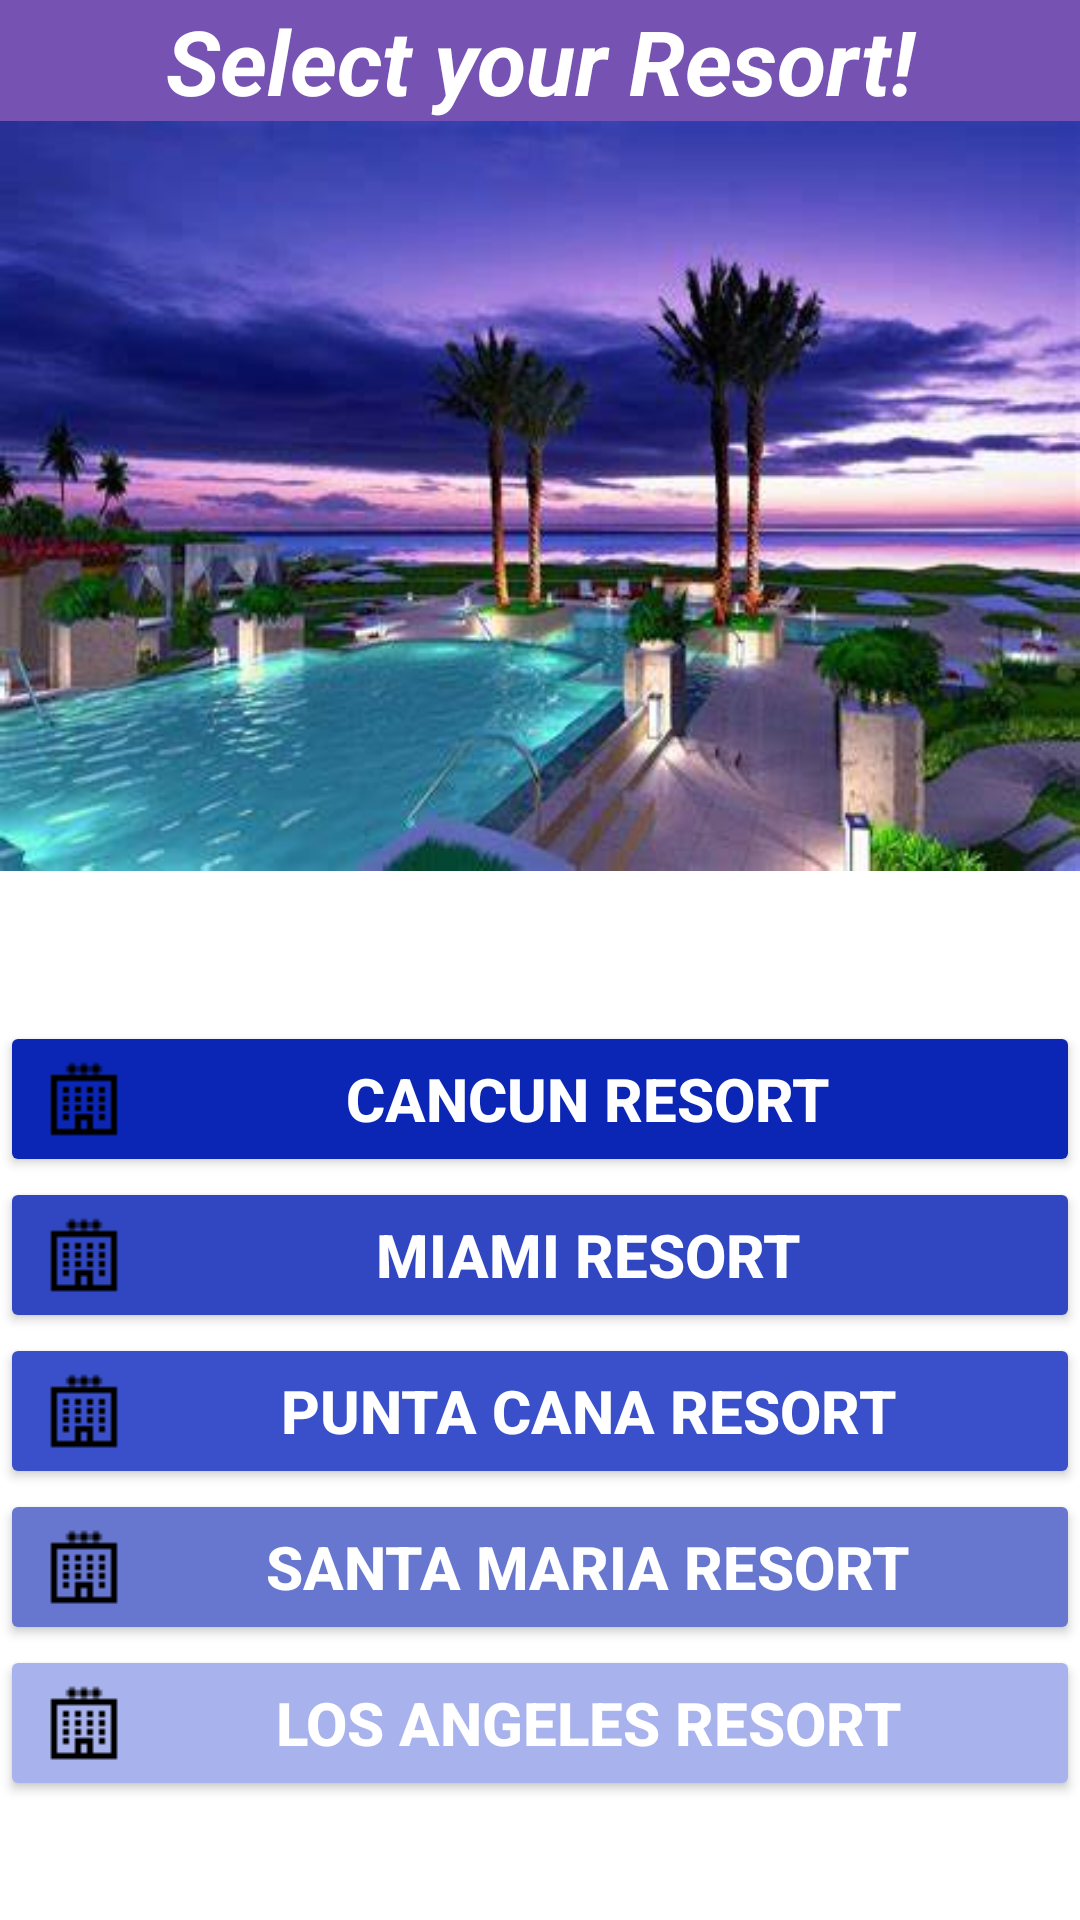

Android layout source for this screen:
<!-- AndroidManifest.xml: application theme Theme.SBRU -->
<!-- res/layout/activity_resort.xml -->
<?xml version="1.0" encoding="utf-8"?>
<RelativeLayout xmlns:android="http://schemas.android.com/apk/res/android"
    xmlns:app="http://schemas.android.com/apk/res-auto"
    xmlns:tools="http://schemas.android.com/tools"
    android:layout_width="match_parent"
    android:layout_height="700dp"
    tools:context=".Resort">

    <TextView
        android:id="@+id/resortTitle"
        android:layout_width="match_parent"
        android:layout_height="wrap_content"
        android:layout_centerHorizontal="true"
        android:background="#7653B3"
        android:drawableRight="@drawable/treeicon"
        android:gravity="center"
        android:text="Select your Resort!"
        android:textColor="@color/white"
        android:textSize="30sp"
        android:textStyle="bold|italic"
        app:backgroundTint="#7653B3" />

    <ImageView
        android:id="@+id/imageViewId"
        android:layout_width="match_parent"
        android:layout_height="250dp"
        android:layout_below="@id/resortTitle"
        android:scaleType="fitXY"
        android:src="@drawable/vacation2" />


    <Button
        android:id="@+id/btnCancun"
        style="@style/Widget.AppCompat.Button.Colored"
        android:layout_width="match_parent"
        android:layout_height="wrap_content"
        android:layout_below="@id/imageViewId"
        android:layout_marginTop="50dp"
        android:drawableLeft="@drawable/resort"
        android:text="Cancun Resort"
        android:textSize="20sp"
        android:textStyle="bold"
        app:backgroundTint="#0B25B5" />

    <Button
        android:id="@+id/btnMiami"
        style="@style/Widget.AppCompat.Button.Colored"
        android:layout_width="match_parent"
        android:layout_height="wrap_content"
        android:layout_below="@id/btnCancun"
        android:drawableLeft="@drawable/resort"
        android:text="Miami Resort"
        android:textSize="20sp"
        android:textStyle="bold"
        app:backgroundTint="#3147C1" />

    <Button
        android:id="@+id/btnPuntaCana"
        style="@style/Widget.AppCompat.Button.Colored"
        android:layout_width="match_parent"
        android:layout_height="wrap_content"
        android:layout_below="@id/btnMiami"
        android:drawableLeft="@drawable/resort"
        android:text="Punta Cana Resort"
        android:textSize="20sp"
        android:textStyle="bold"
        app:backgroundTint="#3A50CA" />

    <Button
        android:id="@+id/btnSantaMaria"
        style="@style/Widget.AppCompat.Button.Colored"
        android:layout_width="match_parent"
        android:layout_height="wrap_content"
        android:layout_below="@id/btnPuntaCana"
        android:drawableLeft="@drawable/resort"
        android:text="Santa Maria Resort"
        android:textSize="20sp"
        android:textStyle="bold"
        app:backgroundTint="#6777CF" />

    <Button
        android:id="@+id/btnLosAngeles"
        style="@style/Widget.AppCompat.Button.Colored"
        android:layout_width="match_parent"
        android:layout_height="wrap_content"
        android:layout_below="@id/btnSantaMaria"
        android:drawableLeft="@drawable/resort"
        android:text="Los Angeles Resort"
        android:textSize="20sp"
        android:textStyle="bold"
        app:backgroundTint="#A8B2EC" />
</RelativeLayout>
<!-- resources referenced by this layout -->
<resources>
  <!-- drawable resort: png bitmap (drawable-v24, 229 bytes) -->
  <!-- drawable vacation2: jpg bitmap (drawable-v24, 23849 bytes) -->
  <style name="Theme.SBRU" parent="Theme.MaterialComponents.DayNight.DarkActionBar">
          
          <item name="colorPrimary">@color/purple_500</item>
          <item name="colorPrimaryVariant">@color/purple_700</item>
          <item name="colorOnPrimary">@color/white</item>
          
          <item name="colorSecondary">@color/teal_200</item>
          <item name="colorSecondaryVariant">@color/teal_700</item>
          <item name="colorOnSecondary">@color/black</item>
          
          <item name="android:statusBarColor" tools:targetApi="l">?attr/colorPrimaryVariant</item>
          
      </style>
  <!-- not gathered from this repository: default colours our renderer supplied (Android Studio template values) -->
  <color name="purple_500">#FF6200EE</color>
  <color name="purple_700">#FF3700B3</color>
  <color name="teal_200">#FF03DAC5</color>
  <color name="teal_700">#FF018786</color>
  <color name="black">#FF000000</color>
  <color name="white">#FFFFFFFF</color>
</resources>
